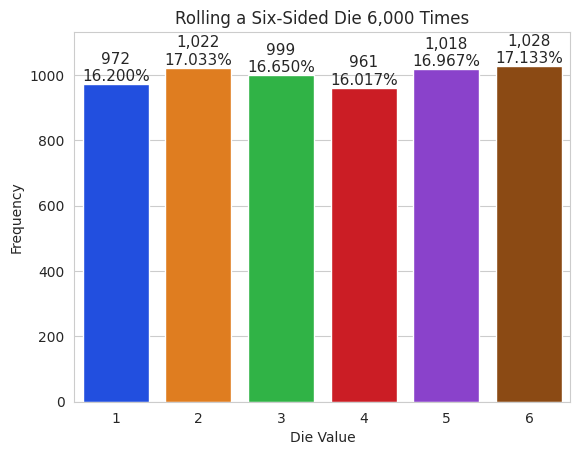

Write Python code to recreate this figure.
# coding: utf-8
import matplotlib.pyplot as plt
import numpy as np
import random
import seaborn as sns
rolls = [random.randrange(1,7) for i in range(6000)]
values, frequencies = np.unique(rolls, return_counts = True)
title = f'Rolling a Six-Sided Die {len(rolls):,} Times'
sns.set_style('whitegrid')
axes = sns.barplot(x=values, y=frequencies, palette='bright')
axes.set_title(title)
axes.set(xlabel='Die Value', ylabel = 'Frequency')
axes.set_ylim(top=max(frequencies)*1.10)
for bar, frequency in zip(axes.patches, frequencies):
    text_x = bar.get_x()+bar.get_width()/2.0
    text_y = bar.get_height()
    text = f'{frequency:,}\n{frequency / len(rolls):.3%}'
    axes.text(text_x, text_y, text, fontsize = 11, ha = 'center', va = 'bottom')
plt.show()
